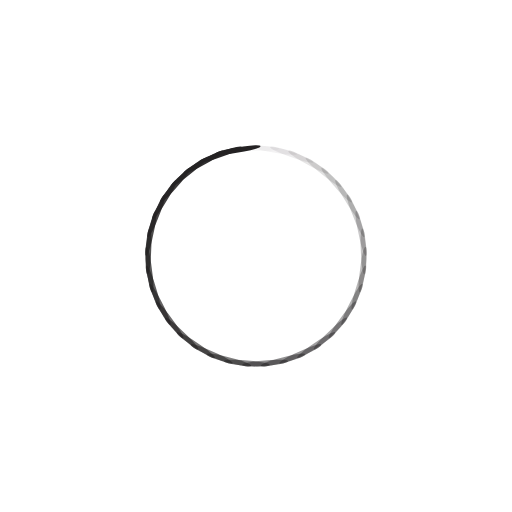
t = 0.00 s
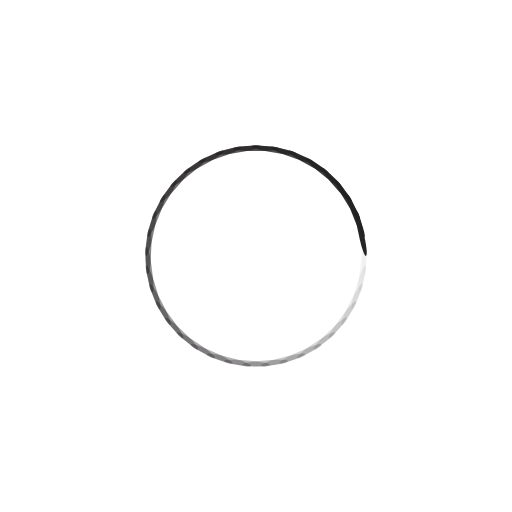
t = 0.29 s
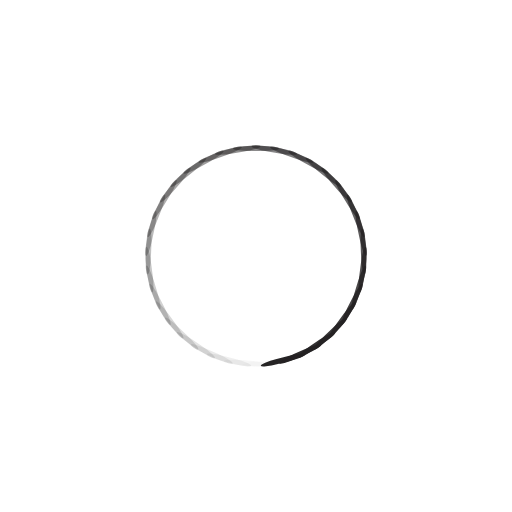
t = 0.59 s
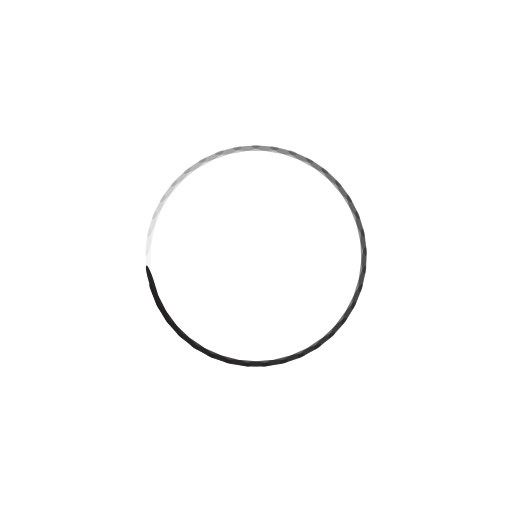
t = 0.88 s

The animated SVG that drew these frames (rendered in a browser with its animation timeline set to each time). Animation: 37 SMIL elements (animate=37); one cycle of 1.18 s, repeats indefinitely.

<?xml version="1.0" encoding="utf-8"?>
<svg xmlns="http://www.w3.org/2000/svg"
     style="margin: auto; background: rgba(255, 255, 255, 0); display: block; shape-rendering: auto; animation-play-state: running; animation-delay: 0s;"
     width="227px" height="227px" viewBox="0 0 100 100" preserveAspectRatio="xMidYMid">
    <g transform="rotate(0 50 50)" style="animation-play-state: running; animation-delay: 0s;">
        <rect x="45.5" y="28.5" rx="3.33" ry="0.5" width="9" height="1" fill="#242223"
              style="animation-play-state: running; animation-delay: 0s;">
            <animate attributeName="opacity" values="1;0" keyTimes="0;1" dur="1.1764705882352942s"
                     begin="-1.1446740858505564s" repeatCount="indefinite"
                     style="animation-play-state: running; animation-delay: 0s;"></animate>
        </rect>
    </g>
    <g transform="rotate(9.72972972972973 50 50)" style="animation-play-state: running; animation-delay: 0s;">
        <rect x="45.5" y="28.5" rx="3.33" ry="0.5" width="9" height="1" fill="#242223"
              style="animation-play-state: running; animation-delay: 0s;">
            <animate attributeName="opacity" values="1;0" keyTimes="0;1" dur="1.1764705882352942s"
                     begin="-1.1128775834658189s" repeatCount="indefinite"
                     style="animation-play-state: running; animation-delay: 0s;"></animate>
        </rect>
    </g>
    <g transform="rotate(19.45945945945946 50 50)" style="animation-play-state: running; animation-delay: 0s;">
        <rect x="45.5" y="28.5" rx="3.33" ry="0.5" width="9" height="1" fill="#242223"
              style="animation-play-state: running; animation-delay: 0s;">
            <animate attributeName="opacity" values="1;0" keyTimes="0;1" dur="1.1764705882352942s"
                     begin="-1.0810810810810811s" repeatCount="indefinite"
                     style="animation-play-state: running; animation-delay: 0s;"></animate>
        </rect>
    </g>
    <g transform="rotate(29.18918918918919 50 50)" style="animation-play-state: running; animation-delay: 0s;">
        <rect x="45.5" y="28.5" rx="3.33" ry="0.5" width="9" height="1" fill="#242223"
              style="animation-play-state: running; animation-delay: 0s;">
            <animate attributeName="opacity" values="1;0" keyTimes="0;1" dur="1.1764705882352942s"
                     begin="-1.0492845786963434s" repeatCount="indefinite"
                     style="animation-play-state: running; animation-delay: 0s;"></animate>
        </rect>
    </g>
    <g transform="rotate(38.91891891891892 50 50)" style="animation-play-state: running; animation-delay: 0s;">
        <rect x="45.5" y="28.5" rx="3.33" ry="0.5" width="9" height="1" fill="#242223"
              style="animation-play-state: running; animation-delay: 0s;">
            <animate attributeName="opacity" values="1;0" keyTimes="0;1" dur="1.1764705882352942s"
                     begin="-1.0174880763116056s" repeatCount="indefinite"
                     style="animation-play-state: running; animation-delay: 0s;"></animate>
        </rect>
    </g>
    <g transform="rotate(48.648648648648646 50 50)" style="animation-play-state: running; animation-delay: 0s;">
        <rect x="45.5" y="28.5" rx="3.33" ry="0.5" width="9" height="1" fill="#242223"
              style="animation-play-state: running; animation-delay: 0s;">
            <animate attributeName="opacity" values="1;0" keyTimes="0;1" dur="1.1764705882352942s"
                     begin="-0.985691573926868s" repeatCount="indefinite"
                     style="animation-play-state: running; animation-delay: 0s;"></animate>
        </rect>
    </g>
    <g transform="rotate(58.37837837837838 50 50)" style="animation-play-state: running; animation-delay: 0s;">
        <rect x="45.5" y="28.5" rx="3.33" ry="0.5" width="9" height="1" fill="#242223"
              style="animation-play-state: running; animation-delay: 0s;">
            <animate attributeName="opacity" values="1;0" keyTimes="0;1" dur="1.1764705882352942s"
                     begin="-0.9538950715421304s" repeatCount="indefinite"
                     style="animation-play-state: running; animation-delay: 0s;"></animate>
        </rect>
    </g>
    <g transform="rotate(68.10810810810811 50 50)" style="animation-play-state: running; animation-delay: 0s;">
        <rect x="45.5" y="28.5" rx="3.33" ry="0.5" width="9" height="1" fill="#242223"
              style="animation-play-state: running; animation-delay: 0s;">
            <animate attributeName="opacity" values="1;0" keyTimes="0;1" dur="1.1764705882352942s"
                     begin="-0.9220985691573927s" repeatCount="indefinite"
                     style="animation-play-state: running; animation-delay: 0s;"></animate>
        </rect>
    </g>
    <g transform="rotate(77.83783783783784 50 50)" style="animation-play-state: running; animation-delay: 0s;">
        <rect x="45.5" y="28.5" rx="3.33" ry="0.5" width="9" height="1" fill="#242223"
              style="animation-play-state: running; animation-delay: 0s;">
            <animate attributeName="opacity" values="1;0" keyTimes="0;1" dur="1.1764705882352942s"
                     begin="-0.890302066772655s" repeatCount="indefinite"
                     style="animation-play-state: running; animation-delay: 0s;"></animate>
        </rect>
    </g>
    <g transform="rotate(87.56756756756756 50 50)" style="animation-play-state: running; animation-delay: 0s;">
        <rect x="45.5" y="28.5" rx="3.33" ry="0.5" width="9" height="1" fill="#242223"
              style="animation-play-state: running; animation-delay: 0s;">
            <animate attributeName="opacity" values="1;0" keyTimes="0;1" dur="1.1764705882352942s"
                     begin="-0.8585055643879174s" repeatCount="indefinite"
                     style="animation-play-state: running; animation-delay: 0s;"></animate>
        </rect>
    </g>
    <g transform="rotate(97.29729729729729 50 50)" style="animation-play-state: running; animation-delay: 0s;">
        <rect x="45.5" y="28.5" rx="3.33" ry="0.5" width="9" height="1" fill="#242223"
              style="animation-play-state: running; animation-delay: 0s;">
            <animate attributeName="opacity" values="1;0" keyTimes="0;1" dur="1.1764705882352942s"
                     begin="-0.8267090620031796s" repeatCount="indefinite"
                     style="animation-play-state: running; animation-delay: 0s;"></animate>
        </rect>
    </g>
    <g transform="rotate(107.02702702702703 50 50)" style="animation-play-state: running; animation-delay: 0s;">
        <rect x="45.5" y="28.5" rx="3.33" ry="0.5" width="9" height="1" fill="#242223"
              style="animation-play-state: running; animation-delay: 0s;">
            <animate attributeName="opacity" values="1;0" keyTimes="0;1" dur="1.1764705882352942s"
                     begin="-0.794912559618442s" repeatCount="indefinite"
                     style="animation-play-state: running; animation-delay: 0s;"></animate>
        </rect>
    </g>
    <g transform="rotate(116.75675675675676 50 50)" style="animation-play-state: running; animation-delay: 0s;">
        <rect x="45.5" y="28.5" rx="3.33" ry="0.5" width="9" height="1" fill="#242223"
              style="animation-play-state: running; animation-delay: 0s;">
            <animate attributeName="opacity" values="1;0" keyTimes="0;1" dur="1.1764705882352942s"
                     begin="-0.7631160572337043s" repeatCount="indefinite"
                     style="animation-play-state: running; animation-delay: 0s;"></animate>
        </rect>
    </g>
    <g transform="rotate(126.48648648648648 50 50)" style="animation-play-state: running; animation-delay: 0s;">
        <rect x="45.5" y="28.5" rx="3.33" ry="0.5" width="9" height="1" fill="#242223"
              style="animation-play-state: running; animation-delay: 0s;">
            <animate attributeName="opacity" values="1;0" keyTimes="0;1" dur="1.1764705882352942s"
                     begin="-0.7313195548489666s" repeatCount="indefinite"
                     style="animation-play-state: running; animation-delay: 0s;"></animate>
        </rect>
    </g>
    <g transform="rotate(136.21621621621622 50 50)" style="animation-play-state: running; animation-delay: 0s;">
        <rect x="45.5" y="28.5" rx="3.33" ry="0.5" width="9" height="1" fill="#242223"
              style="animation-play-state: running; animation-delay: 0s;">
            <animate attributeName="opacity" values="1;0" keyTimes="0;1" dur="1.1764705882352942s"
                     begin="-0.699523052464229s" repeatCount="indefinite"
                     style="animation-play-state: running; animation-delay: 0s;"></animate>
        </rect>
    </g>
    <g transform="rotate(145.94594594594594 50 50)" style="animation-play-state: running; animation-delay: 0s;">
        <rect x="45.5" y="28.5" rx="3.33" ry="0.5" width="9" height="1" fill="#242223"
              style="animation-play-state: running; animation-delay: 0s;">
            <animate attributeName="opacity" values="1;0" keyTimes="0;1" dur="1.1764705882352942s"
                     begin="-0.6677265500794912s" repeatCount="indefinite"
                     style="animation-play-state: running; animation-delay: 0s;"></animate>
        </rect>
    </g>
    <g transform="rotate(155.67567567567568 50 50)" style="animation-play-state: running; animation-delay: 0s;">
        <rect x="45.5" y="28.5" rx="3.33" ry="0.5" width="9" height="1" fill="#242223"
              style="animation-play-state: running; animation-delay: 0s;">
            <animate attributeName="opacity" values="1;0" keyTimes="0;1" dur="1.1764705882352942s"
                     begin="-0.6359300476947536s" repeatCount="indefinite"
                     style="animation-play-state: running; animation-delay: 0s;"></animate>
        </rect>
    </g>
    <g transform="rotate(165.40540540540542 50 50)" style="animation-play-state: running; animation-delay: 0s;">
        <rect x="45.5" y="28.5" rx="3.33" ry="0.5" width="9" height="1" fill="#242223"
              style="animation-play-state: running; animation-delay: 0s;">
            <animate attributeName="opacity" values="1;0" keyTimes="0;1" dur="1.1764705882352942s"
                     begin="-0.604133545310016s" repeatCount="indefinite"
                     style="animation-play-state: running; animation-delay: 0s;"></animate>
        </rect>
    </g>
    <g transform="rotate(175.13513513513513 50 50)" style="animation-play-state: running; animation-delay: 0s;">
        <rect x="45.5" y="28.5" rx="3.33" ry="0.5" width="9" height="1" fill="#242223"
              style="animation-play-state: running; animation-delay: 0s;">
            <animate attributeName="opacity" values="1;0" keyTimes="0;1" dur="1.1764705882352942s"
                     begin="-0.5723370429252782s" repeatCount="indefinite"
                     style="animation-play-state: running; animation-delay: 0s;"></animate>
        </rect>
    </g>
    <g transform="rotate(184.86486486486487 50 50)" style="animation-play-state: running; animation-delay: 0s;">
        <rect x="45.5" y="28.5" rx="3.33" ry="0.5" width="9" height="1" fill="#242223"
              style="animation-play-state: running; animation-delay: 0s;">
            <animate attributeName="opacity" values="1;0" keyTimes="0;1" dur="1.1764705882352942s"
                     begin="-0.5405405405405406s" repeatCount="indefinite"
                     style="animation-play-state: running; animation-delay: 0s;"></animate>
        </rect>
    </g>
    <g transform="rotate(194.59459459459458 50 50)" style="animation-play-state: running; animation-delay: 0s;">
        <rect x="45.5" y="28.5" rx="3.33" ry="0.5" width="9" height="1" fill="#242223"
              style="animation-play-state: running; animation-delay: 0s;">
            <animate attributeName="opacity" values="1;0" keyTimes="0;1" dur="1.1764705882352942s"
                     begin="-0.5087440381558028s" repeatCount="indefinite"
                     style="animation-play-state: running; animation-delay: 0s;"></animate>
        </rect>
    </g>
    <g transform="rotate(204.32432432432432 50 50)" style="animation-play-state: running; animation-delay: 0s;">
        <rect x="45.5" y="28.5" rx="3.33" ry="0.5" width="9" height="1" fill="#242223"
              style="animation-play-state: running; animation-delay: 0s;">
            <animate attributeName="opacity" values="1;0" keyTimes="0;1" dur="1.1764705882352942s"
                     begin="-0.4769475357710652s" repeatCount="indefinite"
                     style="animation-play-state: running; animation-delay: 0s;"></animate>
        </rect>
    </g>
    <g transform="rotate(214.05405405405406 50 50)" style="animation-play-state: running; animation-delay: 0s;">
        <rect x="45.5" y="28.5" rx="3.33" ry="0.5" width="9" height="1" fill="#242223"
              style="animation-play-state: running; animation-delay: 0s;">
            <animate attributeName="opacity" values="1;0" keyTimes="0;1" dur="1.1764705882352942s"
                     begin="-0.4451510333863275s" repeatCount="indefinite"
                     style="animation-play-state: running; animation-delay: 0s;"></animate>
        </rect>
    </g>
    <g transform="rotate(223.78378378378378 50 50)" style="animation-play-state: running; animation-delay: 0s;">
        <rect x="45.5" y="28.5" rx="3.33" ry="0.5" width="9" height="1" fill="#242223"
              style="animation-play-state: running; animation-delay: 0s;">
            <animate attributeName="opacity" values="1;0" keyTimes="0;1" dur="1.1764705882352942s"
                     begin="-0.4133545310015898s" repeatCount="indefinite"
                     style="animation-play-state: running; animation-delay: 0s;"></animate>
        </rect>
    </g>
    <g transform="rotate(233.51351351351352 50 50)" style="animation-play-state: running; animation-delay: 0s;">
        <rect x="45.5" y="28.5" rx="3.33" ry="0.5" width="9" height="1" fill="#242223"
              style="animation-play-state: running; animation-delay: 0s;">
            <animate attributeName="opacity" values="1;0" keyTimes="0;1" dur="1.1764705882352942s"
                     begin="-0.3815580286168522s" repeatCount="indefinite"
                     style="animation-play-state: running; animation-delay: 0s;"></animate>
        </rect>
    </g>
    <g transform="rotate(243.24324324324326 50 50)" style="animation-play-state: running; animation-delay: 0s;">
        <rect x="45.5" y="28.5" rx="3.33" ry="0.5" width="9" height="1" fill="#242223"
              style="animation-play-state: running; animation-delay: 0s;">
            <animate attributeName="opacity" values="1;0" keyTimes="0;1" dur="1.1764705882352942s"
                     begin="-0.3497615262321145s" repeatCount="indefinite"
                     style="animation-play-state: running; animation-delay: 0s;"></animate>
        </rect>
    </g>
    <g transform="rotate(252.97297297297297 50 50)" style="animation-play-state: running; animation-delay: 0s;">
        <rect x="45.5" y="28.5" rx="3.33" ry="0.5" width="9" height="1" fill="#242223"
              style="animation-play-state: running; animation-delay: 0s;">
            <animate attributeName="opacity" values="1;0" keyTimes="0;1" dur="1.1764705882352942s"
                     begin="-0.3179650238473768s" repeatCount="indefinite"
                     style="animation-play-state: running; animation-delay: 0s;"></animate>
        </rect>
    </g>
    <g transform="rotate(262.7027027027027 50 50)" style="animation-play-state: running; animation-delay: 0s;">
        <rect x="45.5" y="28.5" rx="3.33" ry="0.5" width="9" height="1" fill="#242223"
              style="animation-play-state: running; animation-delay: 0s;">
            <animate attributeName="opacity" values="1;0" keyTimes="0;1" dur="1.1764705882352942s"
                     begin="-0.2861685214626391s" repeatCount="indefinite"
                     style="animation-play-state: running; animation-delay: 0s;"></animate>
        </rect>
    </g>
    <g transform="rotate(272.43243243243245 50 50)" style="animation-play-state: running; animation-delay: 0s;">
        <rect x="45.5" y="28.5" rx="3.33" ry="0.5" width="9" height="1" fill="#242223"
              style="animation-play-state: running; animation-delay: 0s;">
            <animate attributeName="opacity" values="1;0" keyTimes="0;1" dur="1.1764705882352942s"
                     begin="-0.2543720190779014s" repeatCount="indefinite"
                     style="animation-play-state: running; animation-delay: 0s;"></animate>
        </rect>
    </g>
    <g transform="rotate(282.1621621621622 50 50)" style="animation-play-state: running; animation-delay: 0s;">
        <rect x="45.5" y="28.5" rx="3.33" ry="0.5" width="9" height="1" fill="#242223"
              style="animation-play-state: running; animation-delay: 0s;">
            <animate attributeName="opacity" values="1;0" keyTimes="0;1" dur="1.1764705882352942s"
                     begin="-0.22257551669316375s" repeatCount="indefinite"
                     style="animation-play-state: running; animation-delay: 0s;"></animate>
        </rect>
    </g>
    <g transform="rotate(291.8918918918919 50 50)" style="animation-play-state: running; animation-delay: 0s;">
        <rect x="45.5" y="28.5" rx="3.33" ry="0.5" width="9" height="1" fill="#242223"
              style="animation-play-state: running; animation-delay: 0s;">
            <animate attributeName="opacity" values="1;0" keyTimes="0;1" dur="1.1764705882352942s"
                     begin="-0.1907790143084261s" repeatCount="indefinite"
                     style="animation-play-state: running; animation-delay: 0s;"></animate>
        </rect>
    </g>
    <g transform="rotate(301.6216216216216 50 50)" style="animation-play-state: running; animation-delay: 0s;">
        <rect x="45.5" y="28.5" rx="3.33" ry="0.5" width="9" height="1" fill="#242223"
              style="animation-play-state: running; animation-delay: 0s;">
            <animate attributeName="opacity" values="1;0" keyTimes="0;1" dur="1.1764705882352942s"
                     begin="-0.1589825119236884s" repeatCount="indefinite"
                     style="animation-play-state: running; animation-delay: 0s;"></animate>
        </rect>
    </g>
    <g transform="rotate(311.35135135135135 50 50)" style="animation-play-state: running; animation-delay: 0s;">
        <rect x="45.5" y="28.5" rx="3.33" ry="0.5" width="9" height="1" fill="#242223"
              style="animation-play-state: running; animation-delay: 0s;">
            <animate attributeName="opacity" values="1;0" keyTimes="0;1" dur="1.1764705882352942s"
                     begin="-0.1271860095389507s" repeatCount="indefinite"
                     style="animation-play-state: running; animation-delay: 0s;"></animate>
        </rect>
    </g>
    <g transform="rotate(321.0810810810811 50 50)" style="animation-play-state: running; animation-delay: 0s;">
        <rect x="45.5" y="28.5" rx="3.33" ry="0.5" width="9" height="1" fill="#242223"
              style="animation-play-state: running; animation-delay: 0s;">
            <animate attributeName="opacity" values="1;0" keyTimes="0;1" dur="1.1764705882352942s"
                     begin="-0.09538950715421304s" repeatCount="indefinite"
                     style="animation-play-state: running; animation-delay: 0s;"></animate>
        </rect>
    </g>
    <g transform="rotate(330.81081081081084 50 50)" style="animation-play-state: running; animation-delay: 0s;">
        <rect x="45.5" y="28.5" rx="3.33" ry="0.5" width="9" height="1" fill="#242223"
              style="animation-play-state: running; animation-delay: 0s;">
            <animate attributeName="opacity" values="1;0" keyTimes="0;1" dur="1.1764705882352942s"
                     begin="-0.06359300476947535s" repeatCount="indefinite"
                     style="animation-play-state: running; animation-delay: 0s;"></animate>
        </rect>
    </g>
    <g transform="rotate(340.5405405405405 50 50)" style="animation-play-state: running; animation-delay: 0s;">
        <rect x="45.5" y="28.5" rx="3.33" ry="0.5" width="9" height="1" fill="#242223"
              style="animation-play-state: running; animation-delay: 0s;">
            <animate attributeName="opacity" values="1;0" keyTimes="0;1" dur="1.1764705882352942s"
                     begin="-0.03179650238473768s" repeatCount="indefinite"
                     style="animation-play-state: running; animation-delay: 0s;"></animate>
        </rect>
    </g>
    <g transform="rotate(350.27027027027026 50 50)" style="animation-play-state: running; animation-delay: 0s;">
        <rect x="45.5" y="28.5" rx="3.33" ry="0.5" width="9" height="1" fill="#242223"
              style="animation-play-state: running; animation-delay: 0s;">
            <animate attributeName="opacity" values="1;0" keyTimes="0;1" dur="1.1764705882352942s" begin="0s"
                     repeatCount="indefinite" style="animation-play-state: running; animation-delay: 0s;"></animate>
        </rect>
    </g>
    <!-- [ldio] generated by https://loading.io/ -->
</svg>
